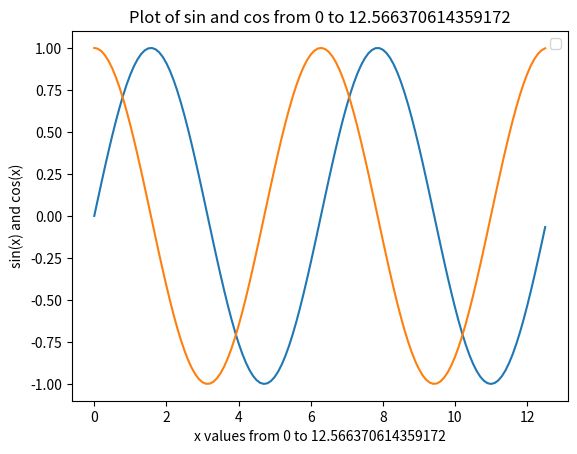

Recreate this plot in Python.
#!/usr/bin/env python3

#author: Haim

import matplotlib.pyplot as plt
import numpy as np

# setting range
start = 0
end = 4*np.pi
step = 0.1

x = np.arange(start, end, step)
y = np.sin(x)
z = np.cos(x)

xlabel = 'x values from ' + str(start) + ' to ' + str(end)
title = 'Plot of sin and cos from ' + str(start) + ' to ' + str(end)

plt.xlabel(xlabel)
plt.ylabel('sin(x) and cos(x)')
plt.title(title)
plt.legend(['sin(x)', 'cos(x)'])

plt.plot(x, y, x, z)
plt.show()
